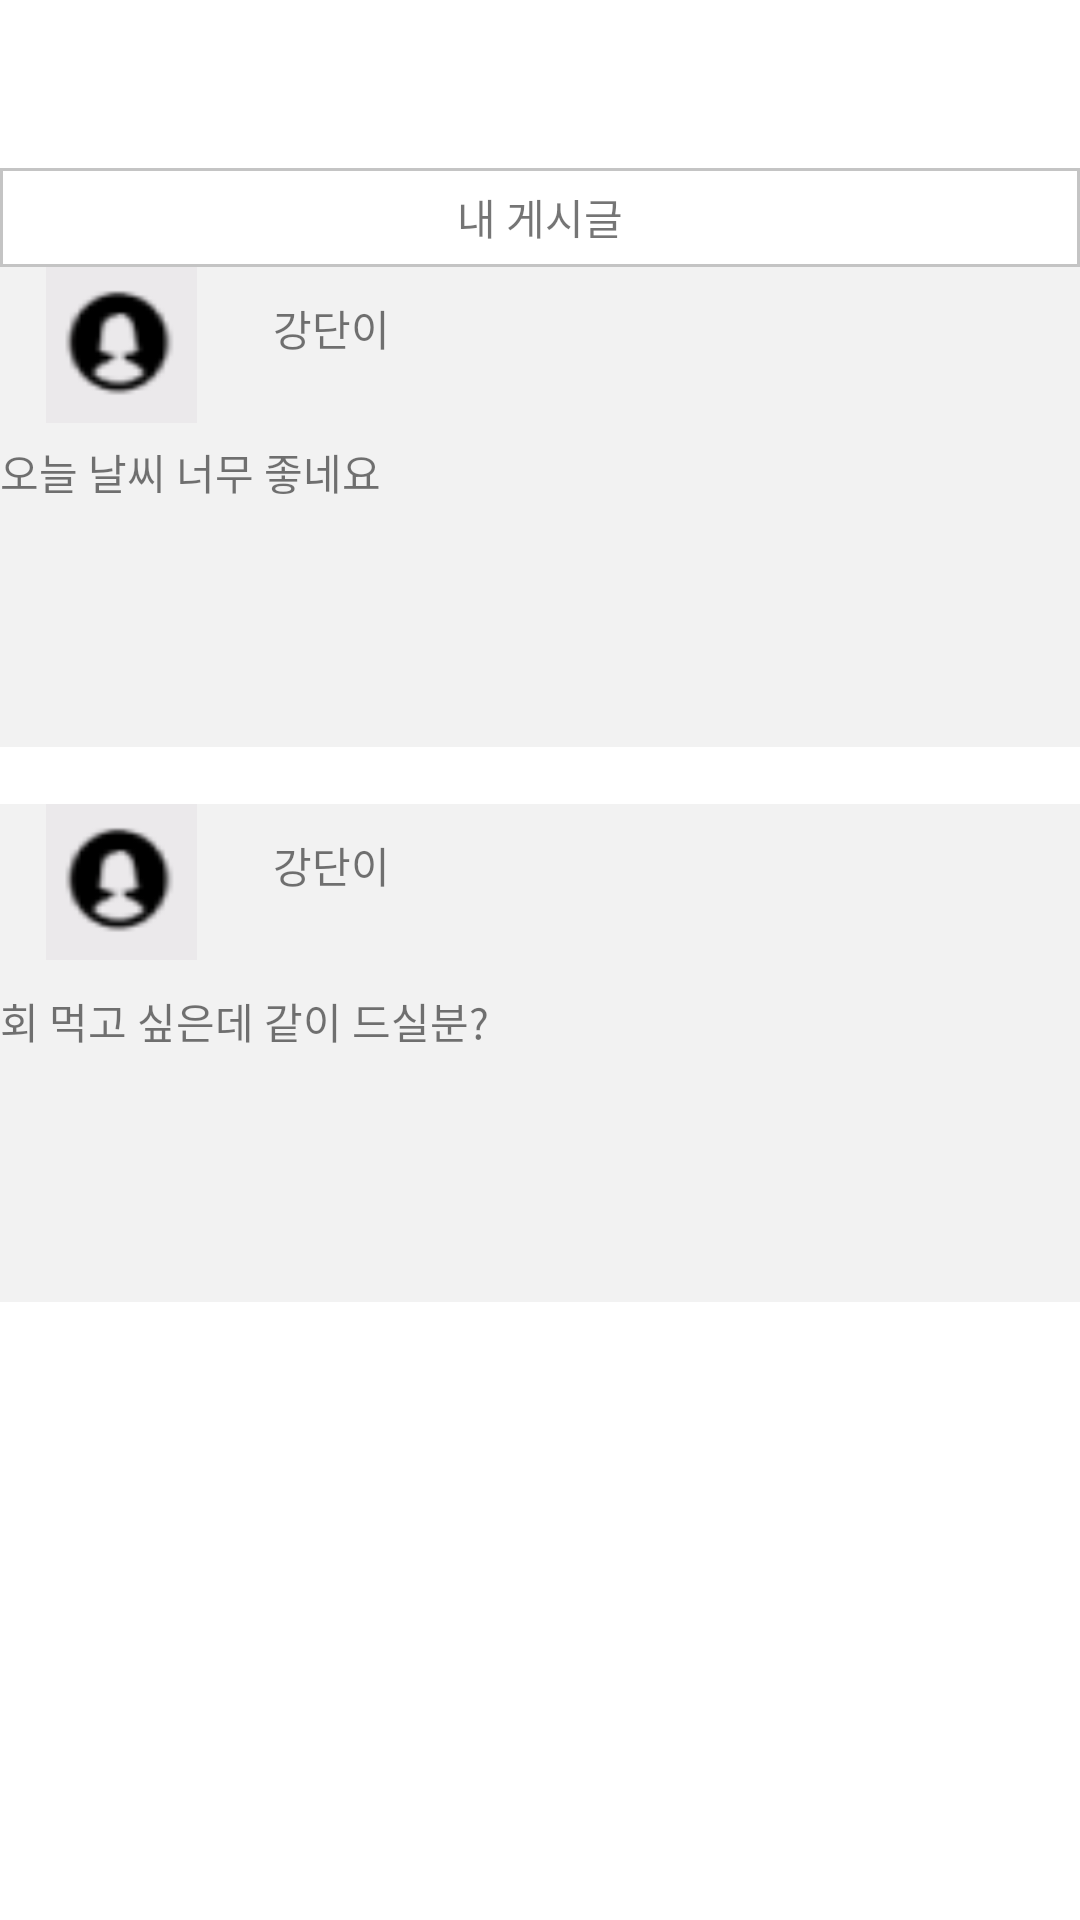

Reconstruct the res/layout file that produces this screen, plus the resources it refers to.
<!-- AndroidManifest.xml: application theme Theme.TeamProject -->
<!-- res/layout/myscripts.xml -->
<?xml version="1.0" encoding="utf-8"?>
<LinearLayout xmlns:android="http://schemas.android.com/apk/res/android"
    xmlns:app="http://schemas.android.com/apk/res-auto"
    xmlns:tools="http://schemas.android.com/tools"
    android:layout_width="match_parent"
    android:layout_height="match_parent"
    android:orientation="vertical">

    <androidx.appcompat.widget.Toolbar
        android:id="@+id/app_toolbar_chat"
        android:layout_width="match_parent"
        android:layout_height="wrap_content"
        android:background="#FFFFFF"
        android:minHeight="?attr/actionBarSize"
        android:theme="?attr/actionBarTheme" />
    <TextView
        android:id="@+id/게시글"
        android:layout_width="match_parent"
        android:layout_height="33dp"
        android:background="@drawable/back"
        android:gravity="center"
        android:text="내 게시글" />

    <LinearLayout
        android:layout_width="match_parent"
        android:layout_height="58dp"
        android:orientation="horizontal"
        android:background="#38C4C4C4">

        <ImageView
            android:id="@+id/imageView2"
            android:layout_width="81dp"
            android:layout_height="52dp"
            app:srcCompat="@drawable/prop"
            tools:ignore="MissingConstraints" />

        <TextView
            android:id="@+id/textView11"
            android:layout_width="146dp"
            android:layout_height="41dp"
            android:layout_marginEnd="184dp"
            android:layout_marginRight="184dp"
            android:paddingLeft="10dp"
            android:paddingTop="10dp"
            android:text="강단이"
            tools:ignore="MissingConstraints" />
    </LinearLayout>

    <TextView
        android:id="@+id/textView12"
        android:layout_width="match_parent"
        android:layout_height="102dp"
        android:background="#38C4C4C4"
        android:text="오늘 날씨 너무 좋네요" />

    <TextView
        android:id="@+id/textView13"
        android:layout_width="match_parent"
        android:layout_height="wrap_content" />

    <LinearLayout
        android:layout_width="match_parent"
        android:layout_height="62dp"
        android:background="#38C4C4C4"
        android:orientation="horizontal">

        <ImageView
            android:id="@+id/imageView6"
            android:layout_width="81dp"
            android:layout_height="52dp"
            app:srcCompat="@drawable/prop"
            tools:ignore="MissingConstraints" />

        <TextView
            android:id="@+id/textView20"
            android:layout_width="146dp"
            android:layout_height="39dp"
            android:layout_marginEnd="184dp"
            android:layout_marginRight="184dp"
            android:paddingLeft="10dp"
            android:paddingTop="10dp"
            android:text="강단이"
            tools:ignore="MissingConstraints" />
    </LinearLayout>

    <TextView
        android:id="@+id/textView21"
        android:layout_width="match_parent"
        android:layout_height="104dp"
        android:background="#38C4C4C4"
        android:text="회 먹고 싶은데 같이 드실분?" />

</LinearLayout>
<!-- resources referenced by this layout -->
<resources>
  <!-- drawable back (drawable-v24) -->
  <?xml version="1.0" encoding="utf-8"?>
  <shape xmlns:android="http://schemas.android.com/apk/res/android">
      <solid android:color="#ffffff" />
      <stroke android:width="1dip" android:color="#C4C4C4"/>
  </shape>
  <!-- drawable prop: png bitmap (drawable-v24, 1176 bytes) -->
  <style name="Theme.TeamProject" parent="Theme.MaterialComponents.DayNight.DarkActionBar">
          
          <item name="colorPrimary">@color/purple_500</item>
          <item name="colorPrimaryVariant">@color/purple_700</item>
          <item name="colorOnPrimary">@color/white</item>
          
          <item name="colorSecondary">@color/teal_200</item>
          <item name="colorSecondaryVariant">@color/teal_700</item>
          <item name="colorOnSecondary">@color/black</item>
          
          <item name="android:statusBarColor" tools:targetApi="l">?attr/colorPrimaryVariant</item>
          
          <item name="windowNoTitle">true</item>
      </style>
  <color name="purple_500">#FF6200EE</color>
  <color name="purple_700">#FF3700B3</color>
  <color name="white">#FFFFFFFF</color>
  <color name="teal_200">#FF03DAC5</color>
  <color name="teal_700">#FF018786</color>
  <color name="black">#FF000000</color>
</resources>
